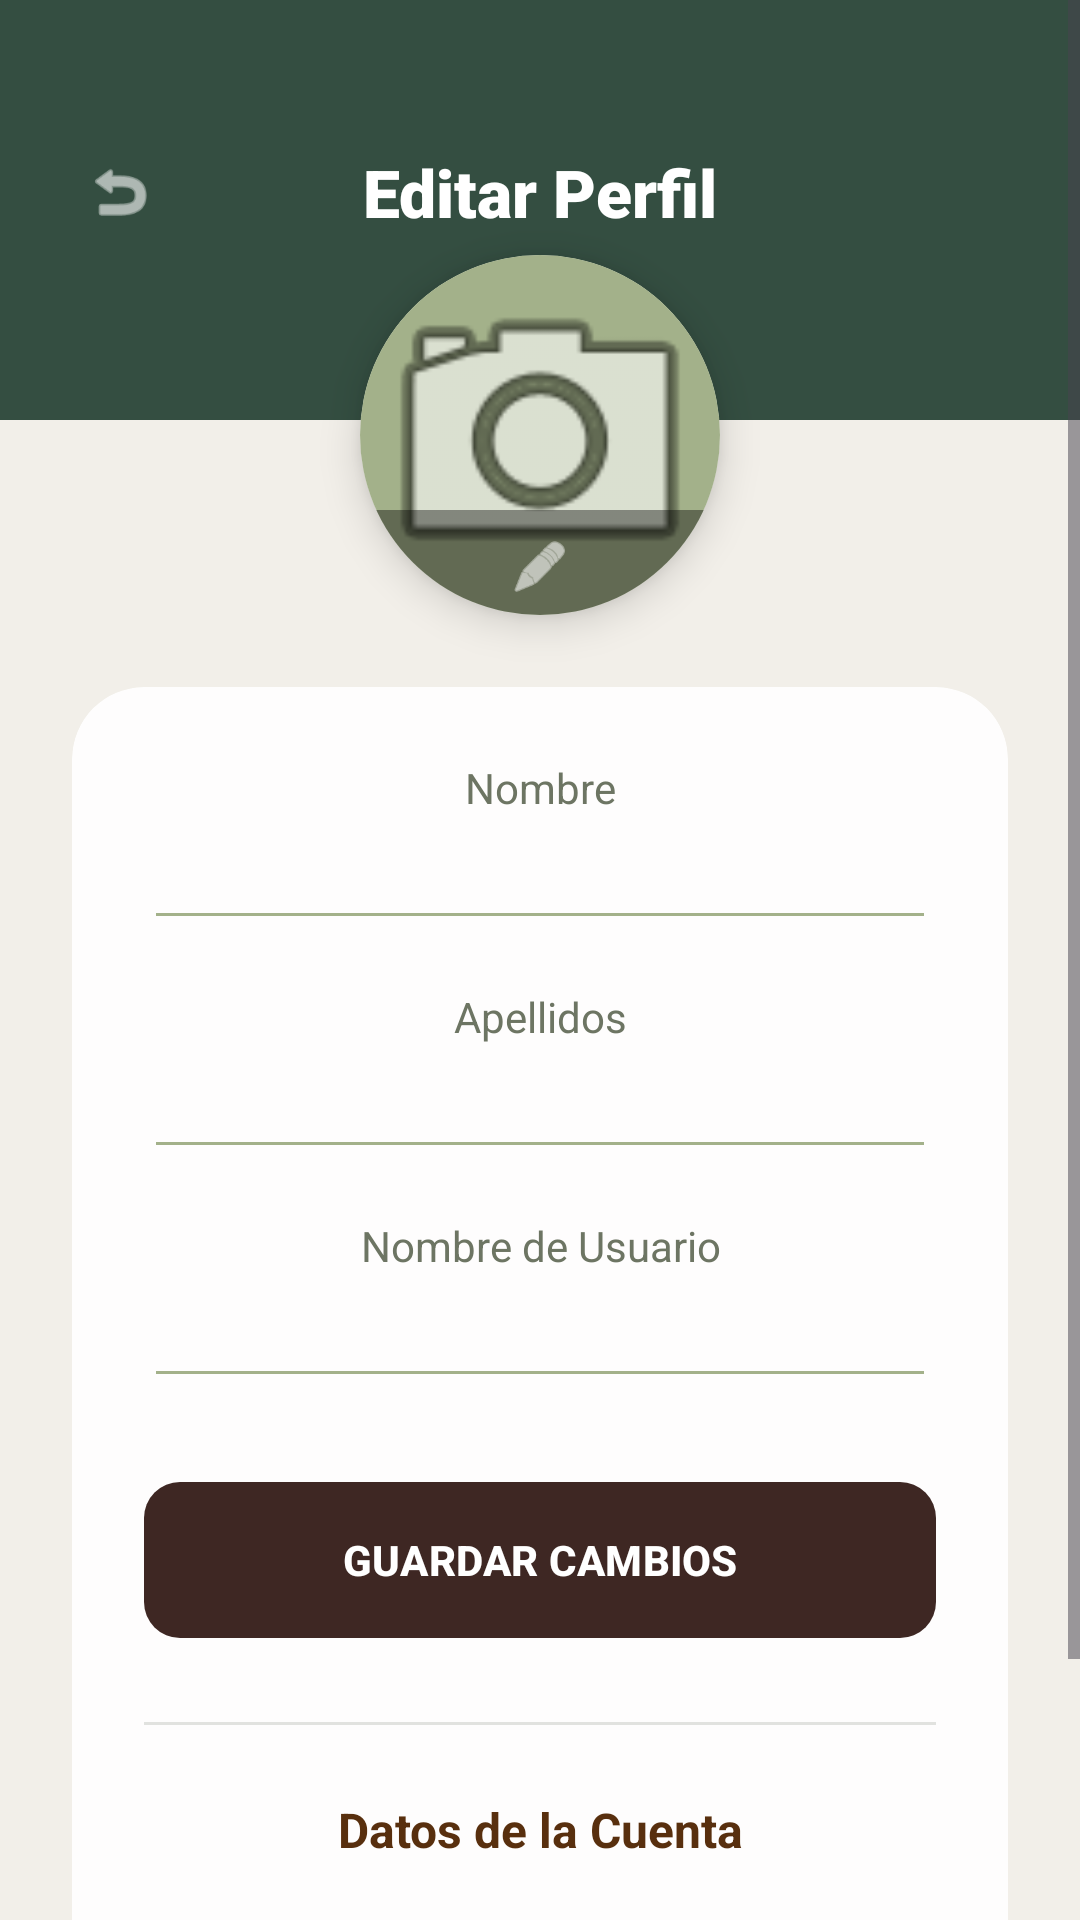

Write the Android layout XML for this screen, with the resource values it uses.
<!-- AndroidManifest.xml: application theme Theme.AppPajaros -->
<!-- res/layout/activity_editar_perfil.xml -->
<?xml version="1.0" encoding="utf-8"?>
<ScrollView xmlns:android="http://schemas.android.com/apk/res/android"
    xmlns:app="http://schemas.android.com/apk/res-auto"
    android:layout_width="match_parent"
    android:layout_height="match_parent"
    android:background="@color/fondo_naturaleza"
    android:fillViewport="true">

    <androidx.constraintlayout.widget.ConstraintLayout
        android:layout_width="match_parent"
        android:layout_height="wrap_content"
        android:paddingBottom="32dp">

        <View
            android:id="@+id/fondoCabecera"
            android:layout_width="match_parent"
            android:layout_height="140dp"
            android:background="@color/verde_oscuro"
            app:layout_constraintTop_toTopOf="parent" />

        <ImageView
            android:id="@+id/btnVolverAtrasEditar"
            android:layout_width="48dp"
            android:layout_height="48dp"
            android:layout_marginStart="16dp"
            android:layout_marginTop="40dp"
            android:background="?attr/selectableItemBackgroundBorderless"
            android:clickable="true"
            android:focusable="true"
            android:padding="12dp"
            android:src="@android:drawable/ic_menu_revert"
            app:layout_constraintStart_toStartOf="parent"
            app:layout_constraintTop_toTopOf="parent"
            app:tint="@color/white" />

        <TextView
            android:layout_width="wrap_content"
            android:layout_height="wrap_content"
            android:fontFamily="sans-serif-black"
            android:text="Editar Perfil"
            android:textColor="@color/white"
            android:textSize="22sp"
            app:layout_constraintBottom_toBottomOf="@id/btnVolverAtrasEditar"
            app:layout_constraintEnd_toEndOf="parent"
            app:layout_constraintStart_toStartOf="parent"
            app:layout_constraintTop_toTopOf="@id/btnVolverAtrasEditar" />

        <androidx.cardview.widget.CardView
            android:id="@+id/cvFotoEditable"
            android:layout_width="120dp"
            android:layout_height="120dp"
            android:layout_marginTop="85dp"
            app:cardCornerRadius="60dp"
            app:cardElevation="8dp"
            app:layout_constraintEnd_toEndOf="parent"
            app:layout_constraintStart_toStartOf="parent"
            app:layout_constraintTop_toTopOf="parent">

            <FrameLayout
                android:layout_width="match_parent"
                android:layout_height="match_parent">

                <ImageView
                    android:id="@+id/imgEditarFotoPerfil"
                    android:layout_width="match_parent"
                    android:layout_height="match_parent"
                    android:scaleType="centerCrop"
                    android:background="@color/verde_musgo"
                    android:src="@android:drawable/ic_menu_camera" />

                <View
                    android:layout_width="match_parent"
                    android:layout_height="35dp"
                    android:layout_gravity="bottom"
                    android:background="#66000000" />

                <ImageView
                    android:layout_width="20dp"
                    android:layout_height="20dp"
                    android:layout_gravity="bottom|center_horizontal"
                    android:layout_marginBottom="6dp"
                    android:src="@android:drawable/ic_menu_edit"
                    app:tint="@color/white" />
            </FrameLayout>
        </androidx.cardview.widget.CardView>

        <androidx.cardview.widget.CardView
            android:layout_width="match_parent"
            android:layout_height="wrap_content"
            android:layout_marginHorizontal="24dp"
            android:layout_marginTop="24dp"
            app:cardBackgroundColor="#E6FFFFFF"
            app:cardCornerRadius="24dp"
            app:cardElevation="0dp"
            app:layout_constraintTop_toBottomOf="@id/cvFotoEditable">

            <LinearLayout
                android:layout_width="match_parent"
                android:layout_height="wrap_content"
                android:orientation="vertical"
                android:padding="24dp">

                <TextView
                    android:layout_width="match_parent"
                    android:layout_height="wrap_content"
                    android:gravity="center_horizontal"
                    android:text="Nombre"
                    android:textColor="@color/texto_secundario"
                    android:textSize="14sp" />

                <EditText
                    android:id="@+id/etEditarNombre"
                    android:layout_width="match_parent"
                    android:layout_height="wrap_content"
                    android:layout_marginBottom="16dp"
                    android:backgroundTint="@color/verde_musgo"
                    android:gravity="center_horizontal"
                    android:inputType="textPersonName"
                    android:textColor="@color/marron_tierra" />

                <TextView
                    android:layout_width="match_parent"
                    android:layout_height="wrap_content"
                    android:gravity="center_horizontal"
                    android:text="Apellidos"
                    android:textColor="@color/texto_secundario"
                    android:textSize="14sp" />

                <EditText
                    android:id="@+id/etEditarApellidos"
                    android:layout_width="match_parent"
                    android:layout_height="wrap_content"
                    android:layout_marginBottom="16dp"
                    android:backgroundTint="@color/verde_musgo"
                    android:gravity="center_horizontal"
                    android:inputType="textPersonName"
                    android:textColor="@color/marron_tierra" />

                <TextView
                    android:layout_width="match_parent"
                    android:layout_height="wrap_content"
                    android:gravity="center_horizontal"
                    android:text="Nombre de Usuario"
                    android:textColor="@color/texto_secundario"
                    android:textSize="14sp" />

                <EditText
                    android:id="@+id/etEditarUsername"
                    android:layout_width="match_parent"
                    android:layout_height="wrap_content"
                    android:layout_marginBottom="24dp"
                    android:backgroundTint="@color/verde_musgo"
                    android:gravity="center_horizontal"
                    android:inputType="textNoSuggestions"
                    android:textColor="@color/marron_tierra" />

                <com.google.android.material.button.MaterialButton
                    android:id="@+id/btnGuardarEditar"
                    android:layout_width="match_parent"
                    android:layout_height="60dp"
                    android:text="GUARDAR CAMBIOS"
                    android:textAllCaps="true"
                    android:textColor="@color/white"
                    android:textStyle="bold"
                    app:backgroundTint="@color/corteza_abeto"
                    app:cornerRadius="12dp"
                    app:elevation="4dp" />

                <View
                    android:layout_width="match_parent"
                    android:layout_height="1dp"
                    android:layout_marginVertical="24dp"
                    android:background="#336D7563" />

                <TextView
                    android:layout_width="match_parent"
                    android:layout_height="wrap_content"
                    android:gravity="center_horizontal"
                    android:layout_marginBottom="16dp"
                    android:text="Datos de la Cuenta"
                    android:textStyle="bold"
                    android:textColor="@color/marron_tierra"
                    android:textSize="16sp" />

                <LinearLayout
                    android:layout_width="match_parent"
                    android:layout_height="wrap_content"
                    android:orientation="horizontal"
                    android:weightSum="2">

                    <com.google.android.material.button.MaterialButton
                        android:id="@+id/btnExportarDatos"
                        android:layout_width="0dp"
                        android:layout_height="wrap_content"
                        android:layout_marginEnd="8dp"
                        android:layout_weight="1"
                        android:text="Exportar"
                        android:textColor="@color/white"
                        android:textStyle="bold"
                        app:backgroundTint="@color/corteza_abeto"
                        app:cornerRadius="8dp" />

                    <com.google.android.material.button.MaterialButton
                        android:id="@+id/btnImportarDatos"
                        android:layout_width="0dp"
                        android:layout_height="wrap_content"
                        android:layout_marginStart="8dp"
                        android:layout_weight="1"
                        android:text="Importar"
                        android:textColor="@color/white"
                        android:textStyle="bold"
                        app:backgroundTint="@color/corteza_abeto"
                        app:cornerRadius="8dp" />
                </LinearLayout>

            </LinearLayout>
        </androidx.cardview.widget.CardView>

    </androidx.constraintlayout.widget.ConstraintLayout>
</ScrollView>
<!-- resources referenced by this layout -->
<resources>
  <color name="corteza_abeto">#3E2723</color>
  <color name="fondo_naturaleza">#F2EFE9</color>
  <color name="marron_tierra">#582F0E</color>
  <color name="texto_secundario">#6D7563</color>
  <color name="verde_musgo">#A3B18A</color>
  <color name="verde_oscuro">#344E41</color>
  <color name="white">#FFFFFFFF</color>
  <style name="Theme.AppPajaros" parent="Base.Theme.AppPajaros" />
  <style name="Base.Theme.AppPajaros" parent="Theme.Material3.DayNight.NoActionBar">
          
          
      </style>
</resources>
